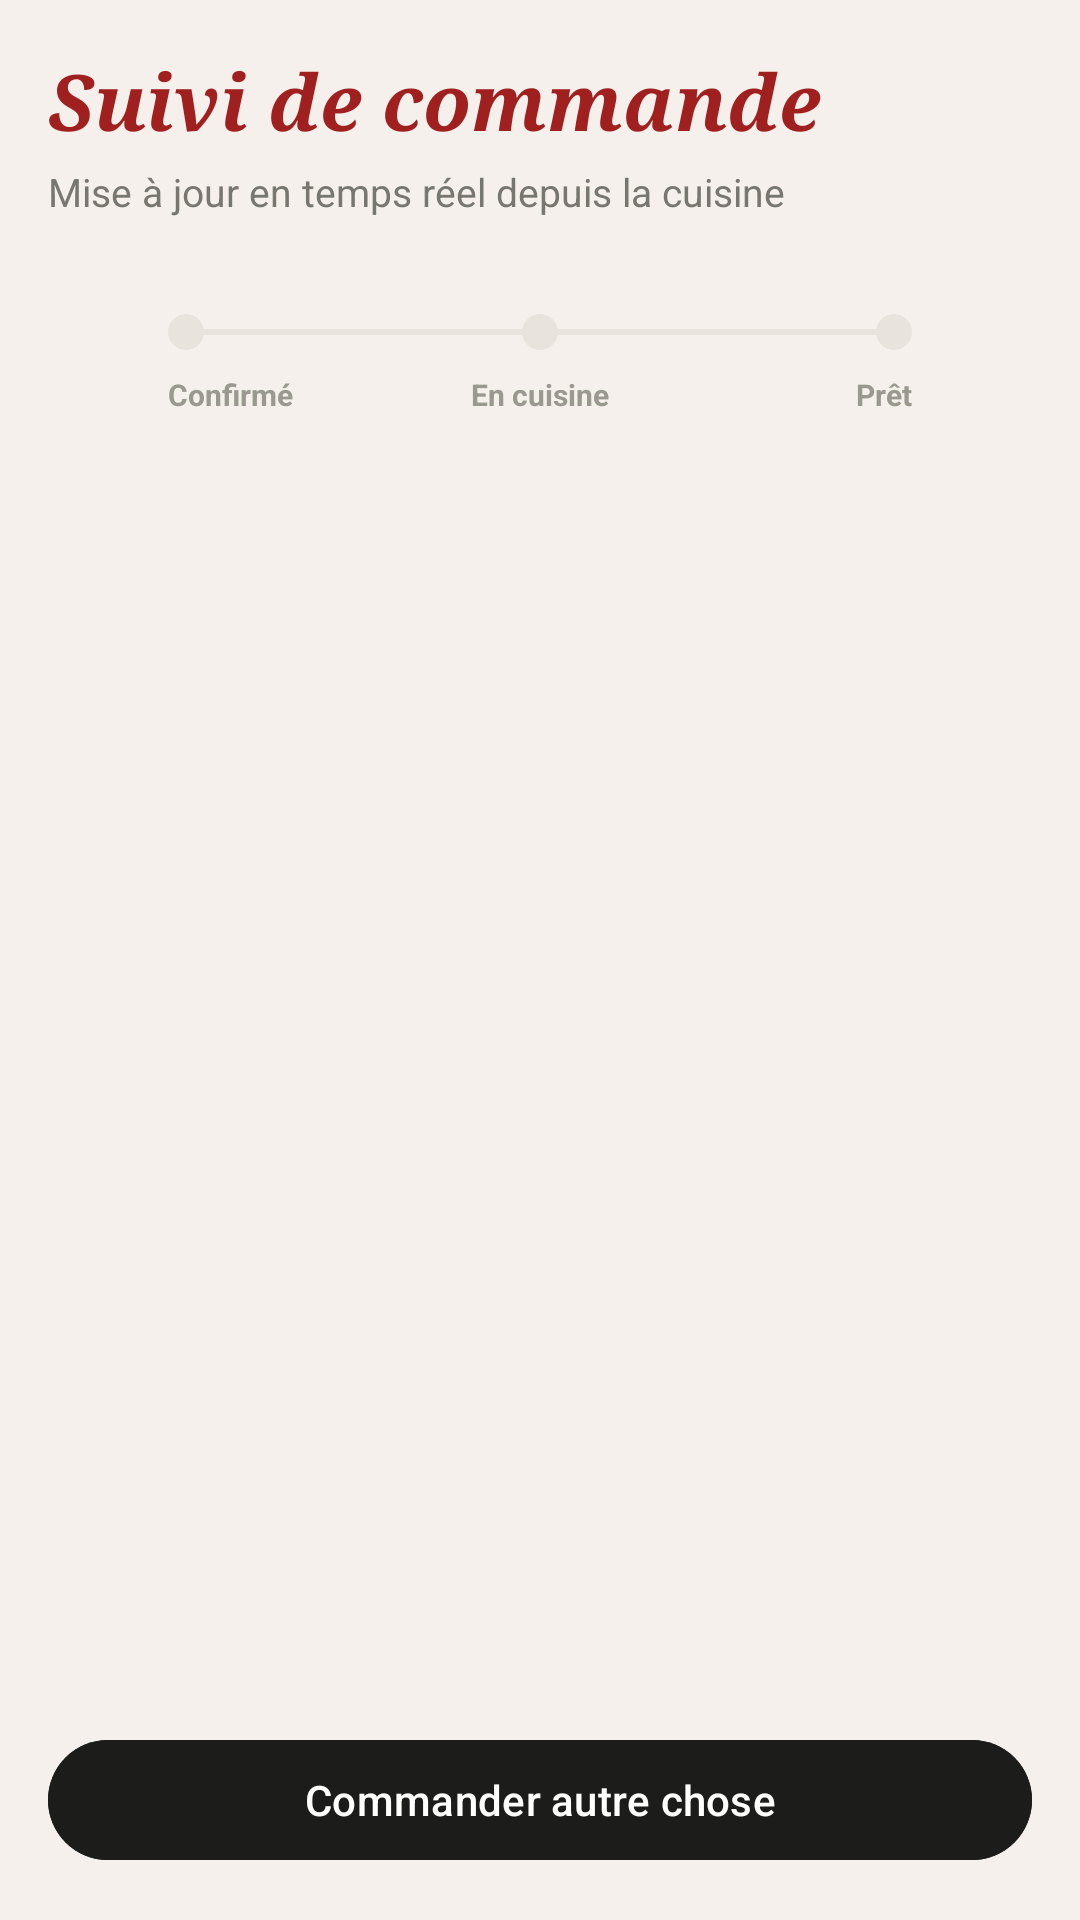

Here is an Android app screen rendered from its layout file. Give the layout XML and the strings, colors and styles it references.
<!-- AndroidManifest.xml: application theme Theme.RestaurantManager -->
<!-- res/layout/fragment_suivi.xml -->
<?xml version="1.0" encoding="utf-8"?>
<LinearLayout xmlns:android="http://schemas.android.com/apk/res/android"
    xmlns:app="http://schemas.android.com/apk/res-auto"
    android:layout_width="match_parent"
    android:layout_height="match_parent"
    android:background="#F5F0EB"
    android:orientation="vertical"
    android:padding="16dp">

    <TextView
        android:layout_width="match_parent"
        android:layout_height="wrap_content"
        android:fontFamily="serif"
        android:text="Suivi de commande"
        android:textColor="#A02020"
        android:textSize="26sp"
        android:textStyle="bold|italic" />

    <TextView
        android:layout_width="match_parent"
        android:layout_height="wrap_content"
        android:layout_marginTop="4dp"
        android:text="Mise à jour en temps réel depuis la cuisine"
        android:textColor="#777770"
        android:textSize="13sp" />

    
    <androidx.constraintlayout.widget.ConstraintLayout
        android:id="@+id/layout_stepper"
        android:layout_width="match_parent"
        android:layout_height="wrap_content"
        android:layout_marginTop="32dp"
        android:layout_marginBottom="24dp"
        android:layout_marginHorizontal="32dp"
        android:paddingHorizontal="8dp">

        
        <View
            android:id="@+id/step_1_circle"
            android:layout_width="12dp"
            android:layout_height="12dp"
            android:background="@drawable/bg_step_circle_inactive"
            app:layout_constraintStart_toStartOf="parent"
            app:layout_constraintTop_toTopOf="parent"
            app:layout_constraintEnd_toStartOf="@+id/line_1" />

        <TextView
            android:id="@+id/tv_step_1"
            android:layout_width="wrap_content"
            android:layout_height="wrap_content"
            android:layout_marginTop="8dp"
            android:text="Confirmé"
            android:textColor="#999990"
            android:textSize="10sp"
            android:textStyle="bold"
            app:layout_constraintTop_toBottomOf="@id/step_1_circle"
            app:layout_constraintStart_toStartOf="@id/step_1_circle" />

        
        <View
            android:id="@+id/line_1"
            android:layout_width="0dp"
            android:layout_height="2dp"
            android:background="#E8E3DC"
            android:layout_marginTop="5dp"
            app:layout_constraintTop_toTopOf="@id/step_1_circle"
            app:layout_constraintStart_toEndOf="@id/step_1_circle"
            app:layout_constraintEnd_toStartOf="@+id/step_2_circle" />

        
        <View
            android:id="@+id/step_2_circle"
            android:layout_width="12dp"
            android:layout_height="12dp"
            android:background="@drawable/bg_step_circle_inactive"
            app:layout_constraintStart_toEndOf="@id/line_1"
            app:layout_constraintTop_toTopOf="parent"
            app:layout_constraintEnd_toStartOf="@+id/line_2" />

        <TextView
            android:id="@+id/tv_step_2"
            android:layout_width="wrap_content"
            android:layout_height="wrap_content"
            android:layout_marginTop="8dp"
            android:text="En cuisine"
            android:textColor="#999990"
            android:textSize="10sp"
            android:textStyle="bold"
            app:layout_constraintTop_toBottomOf="@id/step_2_circle"
            app:layout_constraintStart_toStartOf="@id/step_2_circle"
            app:layout_constraintEnd_toEndOf="@id/step_2_circle" />

        
        <View
            android:id="@+id/line_2"
            android:layout_width="0dp"
            android:layout_height="2dp"
            android:background="#E8E3DC"
            android:layout_marginTop="5dp"
            app:layout_constraintTop_toTopOf="@id/step_2_circle"
            app:layout_constraintStart_toEndOf="@id/step_2_circle"
            app:layout_constraintEnd_toStartOf="@+id/step_3_circle" />

        
        <View
            android:id="@+id/step_3_circle"
            android:layout_width="12dp"
            android:layout_height="12dp"
            android:background="@drawable/bg_step_circle_inactive"
            app:layout_constraintEnd_toEndOf="parent"
            app:layout_constraintStart_toEndOf="@id/line_2"
            app:layout_constraintTop_toTopOf="parent" />

        <TextView
            android:id="@+id/tv_step_3"
            android:layout_width="wrap_content"
            android:layout_height="wrap_content"
            android:layout_marginTop="8dp"
            android:text="Prêt"
            android:textColor="#999990"
            android:textSize="10sp"
            android:textStyle="bold"
            app:layout_constraintEnd_toEndOf="@id/step_3_circle"
            app:layout_constraintTop_toBottomOf="@id/step_3_circle" />

    </androidx.constraintlayout.widget.ConstraintLayout>


    <FrameLayout
        android:layout_width="match_parent"
        android:layout_height="0dp"
        android:layout_marginTop="16dp"
        android:layout_weight="1">

        <androidx.recyclerview.widget.RecyclerView
            android:id="@+id/recycler_suivi"
            android:layout_width="match_parent"
            android:layout_height="match_parent"
            android:clipToPadding="false" />

        <com.google.android.material.progressindicator.CircularProgressIndicator
            android:id="@+id/progress_suivi"
            android:layout_width="wrap_content"
            android:layout_height="wrap_content"
            android:layout_gravity="center"
            android:indeterminate="true"
            android:visibility="gone"
            app:indicatorColor="#A02020" />

        <TextView
            android:id="@+id/tv_suivi_empty"
            android:layout_width="match_parent"
            android:layout_height="match_parent"
            android:gravity="center"
            android:text="Aucune commande active"
            android:textColor="#999990"
            android:visibility="gone" />
    </FrameLayout>

    <com.google.android.material.button.MaterialButton
        android:id="@+id/btn_order_more"
        android:layout_width="match_parent"
        android:layout_height="wrap_content"
        android:layout_marginTop="8dp"
        android:backgroundTint="#1C1C1A"
        android:text="Commander autre chose"
        android:textColor="#FFFFFF" />
</LinearLayout>
<!-- resources referenced by this layout -->
<resources>
  <!-- drawable bg_step_circle_inactive (drawable) -->
  <shape xmlns:android="http://schemas.android.com/apk/res/android"
      android:shape="oval">
      <solid android:color="#E8E3DC" />
  </shape>
  <style name="Theme.RestaurantManager" parent="Base.Theme.RestaurantManager" />
  <style name="Base.Theme.RestaurantManager" parent="Theme.Material3.DayNight.NoActionBar">
          <item name="android:statusBarColor">@android:color/transparent</item>
          <item name="android:windowLightStatusBar">true</item>
          <item name="android:navigationBarColor">@android:color/transparent</item>
          <item name="android:windowLightNavigationBar" tools:targetApi="o_mr1">true</item>
  
          
          <item name="textAppearanceHeadlineLarge">@style/TextAppearance.Savoria.HeadlineLarge</item>
          <item name="textAppearanceTitleMedium">@style/TextAppearance.Savoria.TitleMedium</item>
          <item name="textAppearanceBodyMedium">@style/TextAppearance.Savoria.BodyMedium</item>
      </style>
  <style name="TextAppearance.Savoria.HeadlineLarge" parent="TextAppearance.Material3.HeadlineLarge">
          <item name="android:fontFamily">serif</item>
          <item name="android:textStyle">bold|italic</item>
          <item name="android:textColor">#1C1C1A</item>
      </style>
  <style name="TextAppearance.Savoria.TitleMedium" parent="TextAppearance.Material3.TitleMedium">
          <item name="android:fontFamily">sans-serif-medium</item>
          <item name="android:textColor">#1C1C1A</item>
      </style>
  <style name="TextAppearance.Savoria.BodyMedium" parent="TextAppearance.Material3.BodyMedium">
          <item name="android:fontFamily">sans-serif</item>
          <item name="android:textColor">#777770</item>
      </style>
</resources>
